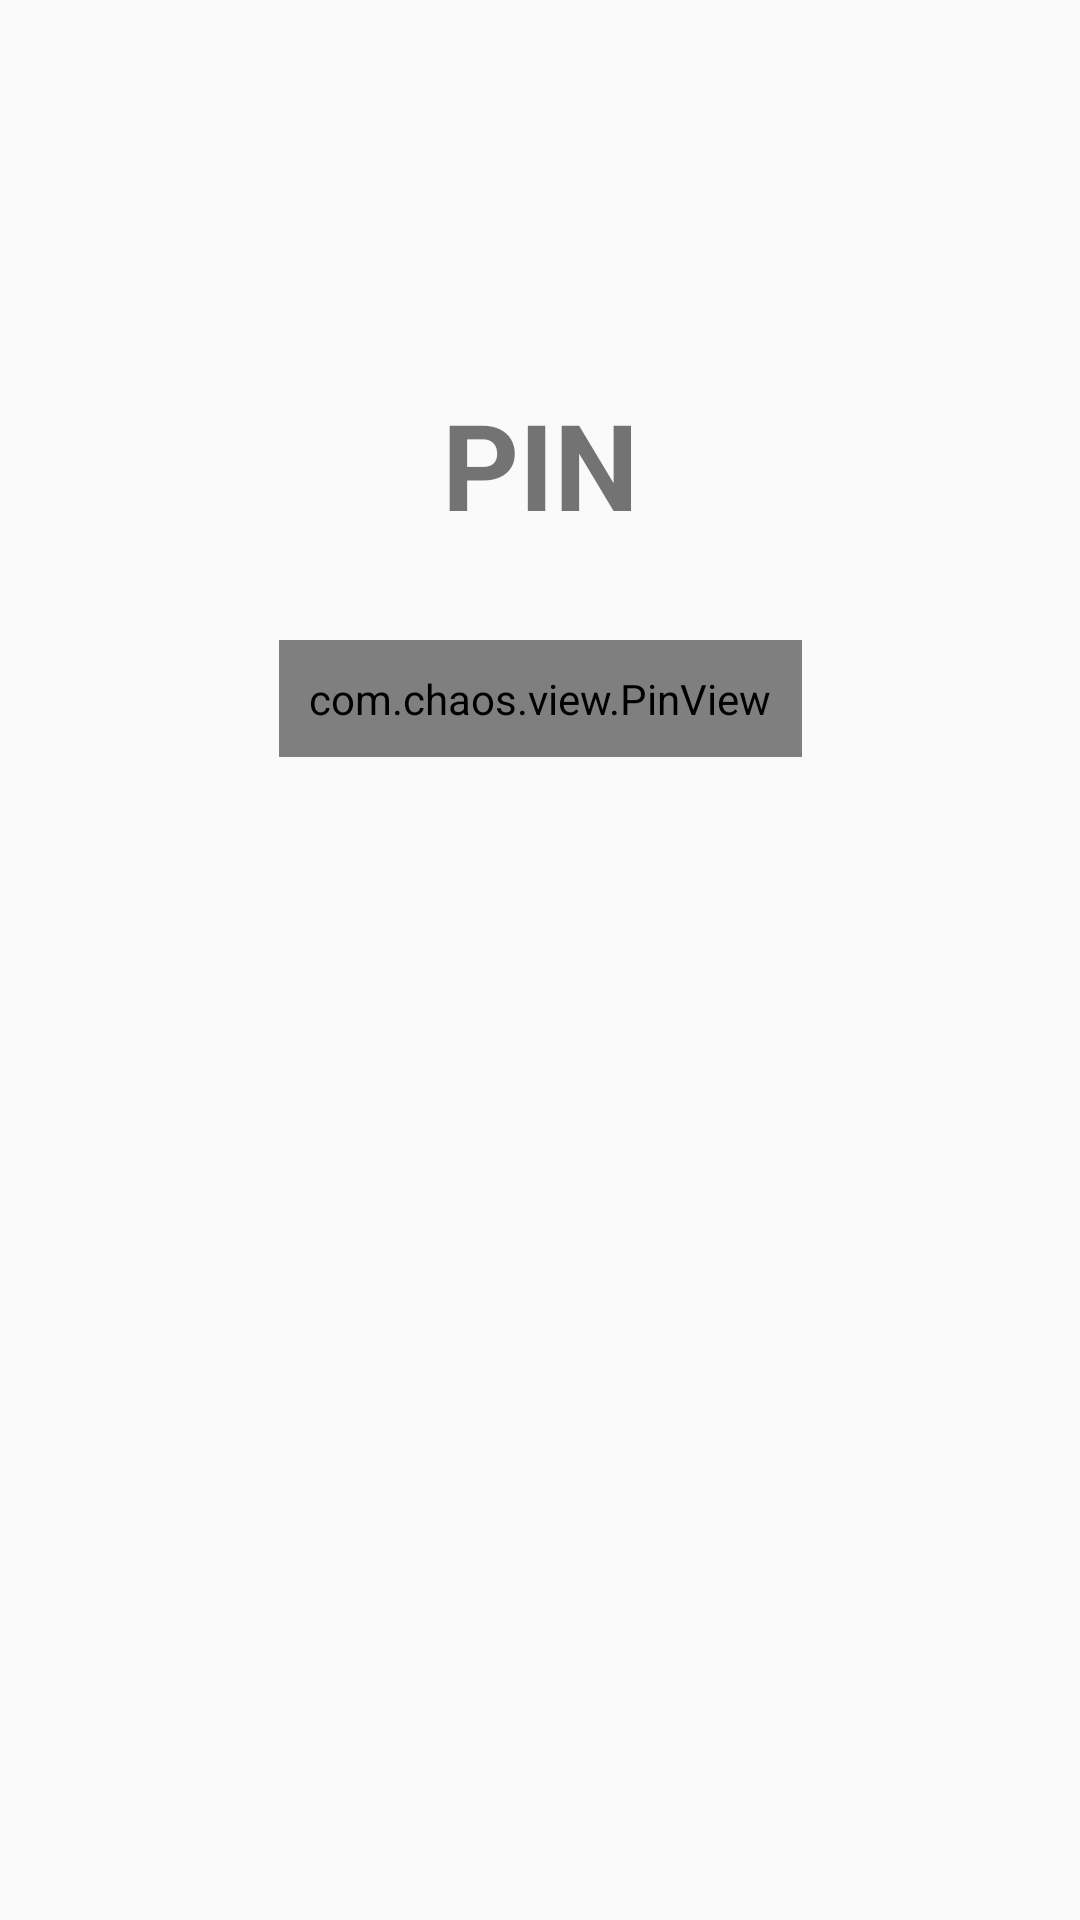

This screen was rendered from an Android layout file. Write that file and the resources it references.
<!-- AndroidManifest.xml: application theme GreenTheme -->
<!-- res/layout/fragment_pin.xml -->
<?xml version="1.0" encoding="utf-8"?>
<androidx.constraintlayout.widget.ConstraintLayout xmlns:android="http://schemas.android.com/apk/res/android"
    xmlns:app="http://schemas.android.com/apk/res-auto"
    android:layout_width="match_parent"
    android:layout_height="match_parent">

    <TextView
        android:id="@+id/txtTitleLabel"
        android:layout_width="wrap_content"
        android:layout_height="wrap_content"
        android:layout_marginTop="128dp"
        android:text="@string/pin"
        android:textSize="40sp"
        android:textStyle="bold"
        app:layout_constraintEnd_toEndOf="parent"
        app:layout_constraintStart_toStartOf="parent"
        app:layout_constraintTop_toTopOf="parent" />

    <com.chaos.view.PinView
        android:id="@+id/pnvVerification"
        style="@style/PinWidget.PinView"
        android:layout_width="wrap_content"
        android:layout_height="wrap_content"
        android:layout_marginTop="32dp"

        android:cursorVisible="false"
        android:inputType="numberPassword"
        android:padding="10dp"
        android:textSize="16sp"
        app:cursorWidth="2dp"

        app:hideLineWhenFilled="false"
        app:itemCount="5"
        app:itemHeight="44dp"
        app:itemRadius="4dp"
        app:itemSpacing="12dp"
        app:itemWidth="40dp"
        app:layout_constraintLeft_toLeftOf="parent"
        app:layout_constraintRight_toRightOf="parent"
        app:layout_constraintTop_toBottomOf="@+id/txtTitleLabel"
        app:lineWidth="2dp"
        app:viewType="rectangle" />


</androidx.constraintlayout.widget.ConstraintLayout>
<!-- resources referenced by this layout -->
<resources>
  <string name="pin">PIN</string>
  <style name="GreenTheme" parent="Theme.AppCompat.Light.NoActionBar">
          <item name="colorPrimary">@color/colorPrimary</item>
  
          <item name="colorPrimaryDark">@color/colorPrimaryDark</item>
          <item name="colorAccent">@color/colorAccent</item>
          <item name="android:textColorHint">@color/colorPrimary</item>
  
      </style>
  <color name="colorPrimary">#008577</color>
  <color name="colorPrimaryDark">#00574B</color>
  <color name="colorAccent">#008577</color>
</resources>
